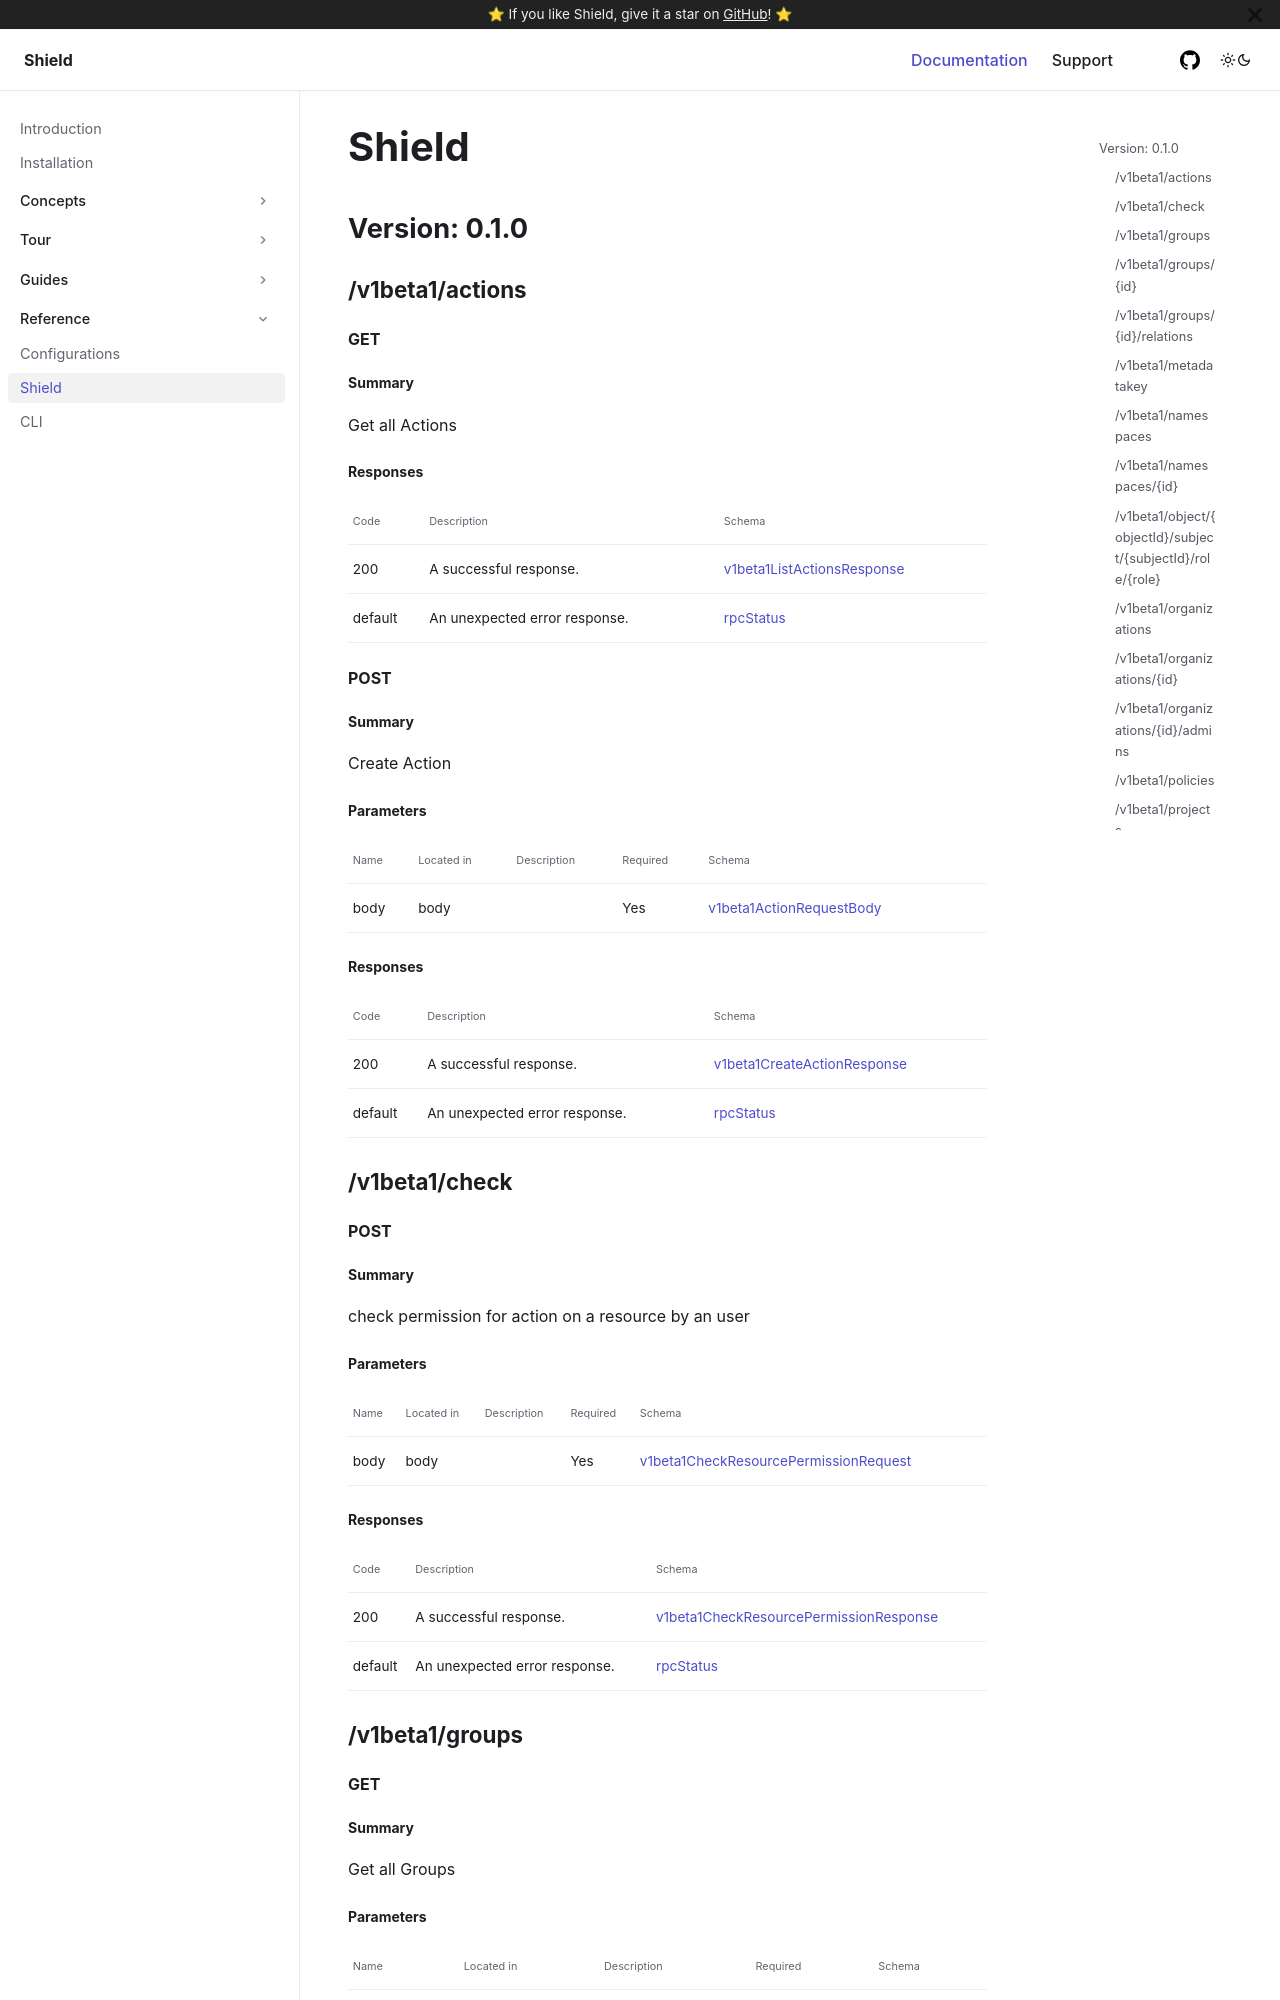

repository: goto/shield · page: reference/api/index.html · generator: docusaurus

# Shield
## Version: 0.1.0

### /v1beta1/actions

#### GET
##### Summary

Get all Actions

##### Responses

| Code | Description | Schema |
| ---- | ----------- | ------ |
| 200 | A successful response. | [v1beta1ListActionsResponse](#v1beta1listactionsresponse) |
| default | An unexpected error response. | [rpcStatus](#rpcstatus) |

#### POST
##### Summary

Create Action

##### Parameters

| Name | Located in | Description | Required | Schema |
| ---- | ---------- | ----------- | -------- | ---- |
| body | body |  | Yes | [v1beta1ActionRequestBody](#v1beta1actionrequestbody) |

##### Responses

| Code | Description | Schema |
| ---- | ----------- | ------ |
| 200 | A successful response. | [v1beta1CreateActionResponse](#v1beta1createactionresponse) |
| default | An unexpected error response. | [rpcStatus](#rpcstatus) |

### /v1beta1/check

#### POST
##### Summary

check permission for action on a resource by an user

##### Parameters

| Name | Located in | Description | Required | Schema |
| ---- | ---------- | ----------- | -------- | ---- |
| body | body |  | Yes | [v1beta1CheckResourcePermissionRequest](#v1beta1checkresourcepermissionrequest) |

##### Responses

| Code | Description | Schema |
| ---- | ----------- | ------ |
| 200 | A successful response. | [v1beta1CheckResourcePermissionResponse](#v1beta1checkresourcepermissionresponse) |
| default | An unexpected error response. | [rpcStatus](#rpcstatus) |

### /v1beta1/groups

#### GET
##### Summary

Get all Groups

##### Parameters

| Name | Located in | Description | Required | Schema |
| ---- | ---------- | ----------- | -------- | ---- |
| userId | query |  | No | string |
| orgId | query |  | No | string |
